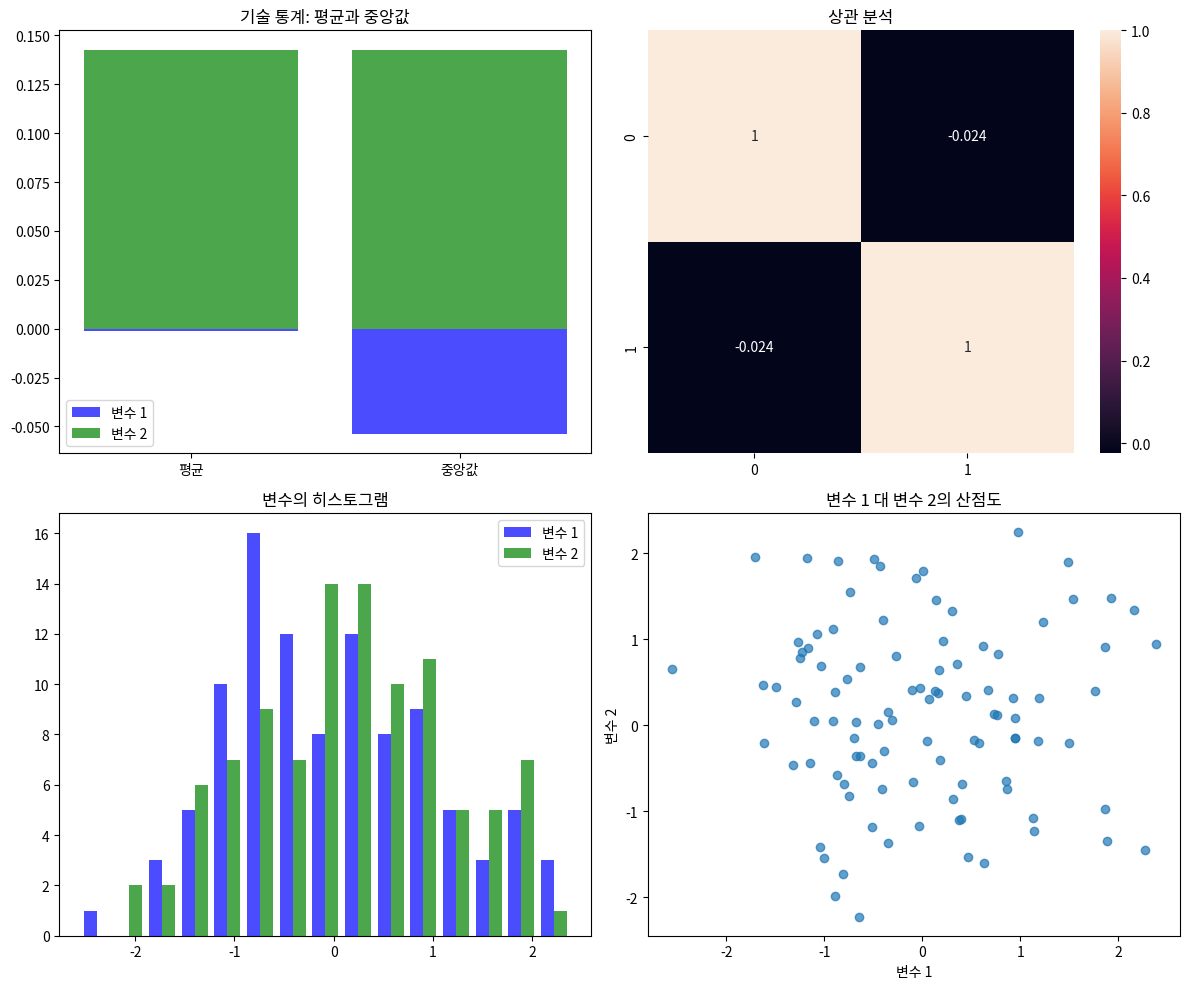

Write Python code to recreate this figure.
import numpy as np
import matplotlib.pyplot as plt
import seaborn as sns

# 랜덤 데이터 생성
np.random.seed(0)
data = np.random.randn(100, 2)
a, b = data[:, 0], data[:, 1]

# 서브플롯 생성
fig, axes = plt.subplots(2, 2, figsize=(12, 10))

# 기술 통계: 평균과 중앙값
axes[0, 0].bar(['평균', '중앙값'], [np.mean(a), np.median(a)], color='blue', alpha=0.7, label='변수 1')
axes[0, 0].bar(['평균', '중앙값'], [np.mean(b), np.median(b)], color='green', alpha=0.7, label='변수 2')
axes[0, 0].legend()
axes[0, 0].set_title('기술 통계: 평균과 중앙값')

# 상관 분석
sns.heatmap(np.corrcoef(data.T), annot=True, ax=axes[0, 1])
axes[0, 1].set_title('상관 분석')

# 변수의 히스토그램
axes[1, 0].hist([a, b], bins=15, color=['blue', 'green'], alpha=0.7, label=['변수 1', '변수 2'])
axes[1, 0].legend()
axes[1, 0].set_title('변수의 히스토그램')

# 변수 1 대 변수 2의 산점도
axes[1, 1].scatter(a, b, alpha=0.7)
axes[1, 1].set_xlabel('변수 1')
axes[1, 1].set_ylabel('변수 2')
axes[1, 1].set_title('변수 1 대 변수 2의 산점도')

# 레이아웃 조정 및 표시
plt.tight_layout()
plt.show()

